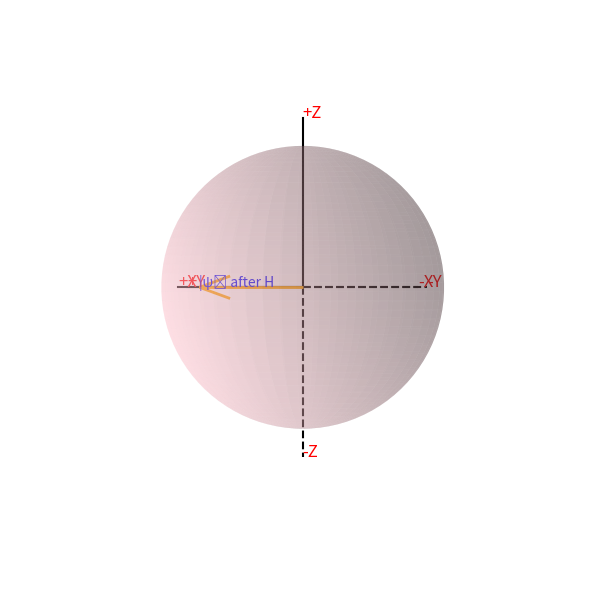

The script that saved this image:
import numpy as np
import matplotlib.pyplot as plt
from mpl_toolkits.mplot3d import Axes3D

# Basic gates as matrices
GATES = {
    "I": np.eye(2),
    "X": np.array([[0, 1], [1, 0]]),
    "Y": np.array([[0, -1j], [1j, 0]]),
    "Z": np.array([[1, 0], [0, -1]]),
    "H": (1 / np.sqrt(2)) * np.array([[1, 1], [1, -1]]),
    "S": np.array([[1, 0], [0, 1j]]),
    "T": np.array([[1, 0], [0, np.exp(1j * np.pi / 4)]])
}

# Converts qubit state to Bloch vector (x, y, z)
def state_to_bloch(psi):
    a, b = psi[0], psi[1]
    x = 2 * np.real(np.conj(a) * b)
    y = 2 * np.imag(np.conj(a) * b)
    z = np.abs(a)**2 - np.abs(b)**2
    return np.real([x, y, z])

# Apply quantum gate
def apply_gate(psi, gate):
    return gate @ psi

# Plot Bloch sphere with swapped X and Y axes
def plot_bloch(state_vector, gate_name="I"):
    fig = plt.figure(figsize=(8, 6))
    ax = fig.add_subplot(111, projection='3d')

    # Reduced resolution for faster plotting
    u = np.linspace(0, 2 * np.pi, 50)
    v = np.linspace(0, np.pi, 50)
    x = np.outer(np.cos(u), np.sin(v))
    y = np.outer(np.sin(u), np.sin(v))
    z = np.outer(np.ones(np.size(u)), np.cos(v))
    ax.plot_surface(y, x, z, color='pink', alpha=0.3, edgecolor='none')  # Swap X <-> Y

    # Axes (swapped)
    axis_len = 1.2
    ax.plot([0, 0], [0, axis_len], [0, 0], 'k')         # +X (now on Y axis)
    ax.plot([0, 0], [0, -axis_len], [0, 0], 'k--')       # -X
    ax.plot([0, axis_len], [0, 0], [0, 0], 'k')          # +Y (now on X axis)
    ax.plot([0, -axis_len], [0, 0], [0, 0], 'k--')       # -Y
    ax.plot([0, 0], [0, 0], [0, axis_len], 'k')          # +Z
    ax.plot([0, 0], [0, 0], [0, -axis_len], 'k--')       # -Z

    # Axis labels (swapped)
    ax.text(0, axis_len, 0, '+X', color='red', fontsize=12)
    ax.text(0, -axis_len, 0, '-X', color='red', fontsize=12)
    ax.text(axis_len, 0, 0, '+Y', color='red', fontsize=12)
    ax.text(-axis_len, 0, 0, '-Y', color='red', fontsize=12)
    ax.text(0, 0, axis_len, '+Z', color='red', fontsize=12)
    ax.text(0, 0, -axis_len, '-Z', color='red', fontsize=12)

    # State vector (swapped X and Y)
    bx, by, bz = state_to_bloch(state_vector)
    ax.quiver(0, 0, 0, by, bx, bz, color='orange', linewidth=2)
    ax.text(by, bx, bz, f"|ψ⟩ after {gate_name}", color='blue')

    # View and layout
    ax.view_init(elev=0, azim=135)
    ax.set_xlim([-axis_len, axis_len])
    ax.set_ylim([-axis_len, axis_len])
    ax.set_zlim([-axis_len, axis_len])
    ax.set_box_aspect([1, 1, 1])
    ax.set_axis_off()
    plt.tight_layout()
    plt.show()

# Initial state |0⟩
psi_0 = np.array([1, 0], dtype=complex)

# Select gate to apply
selected_gate = "H"  # Change to any of: "I", "X", "Y", "Z", "H", "S", "T"

# Apply gate and plot
psi_final = apply_gate(psi_0, GATES[selected_gate])
print(f"Applying gate: {selected_gate}")
plot_bloch(psi_final, gate_name=selected_gate)
